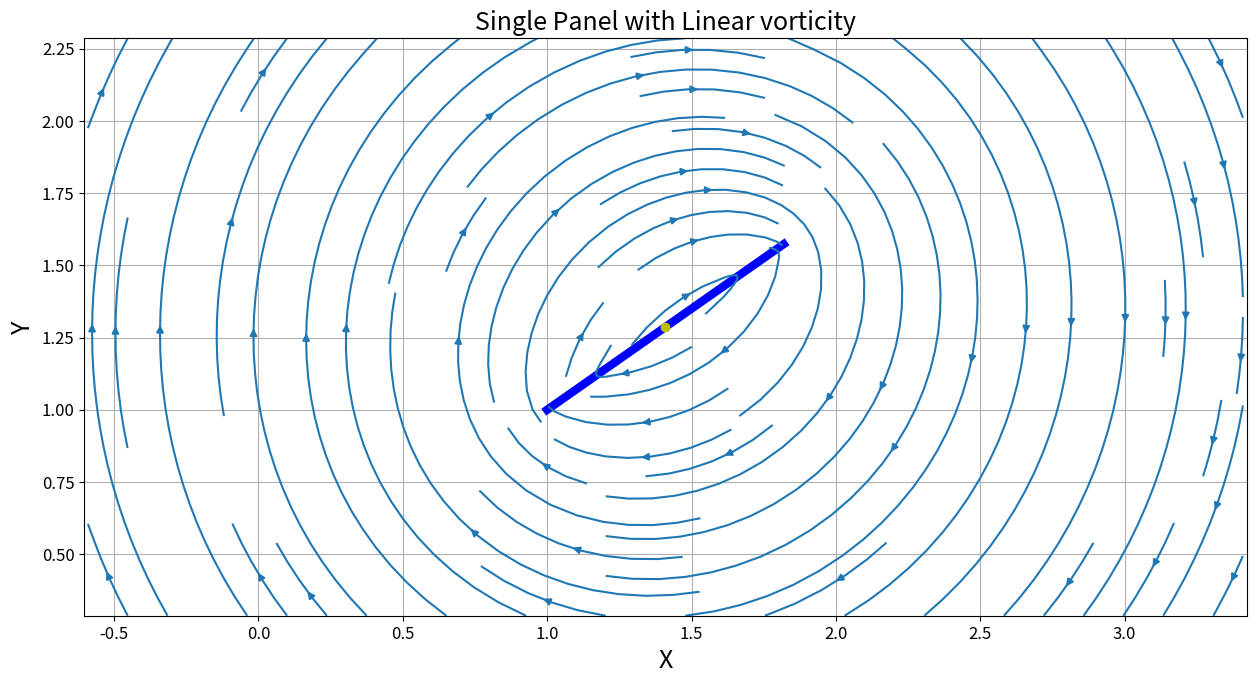
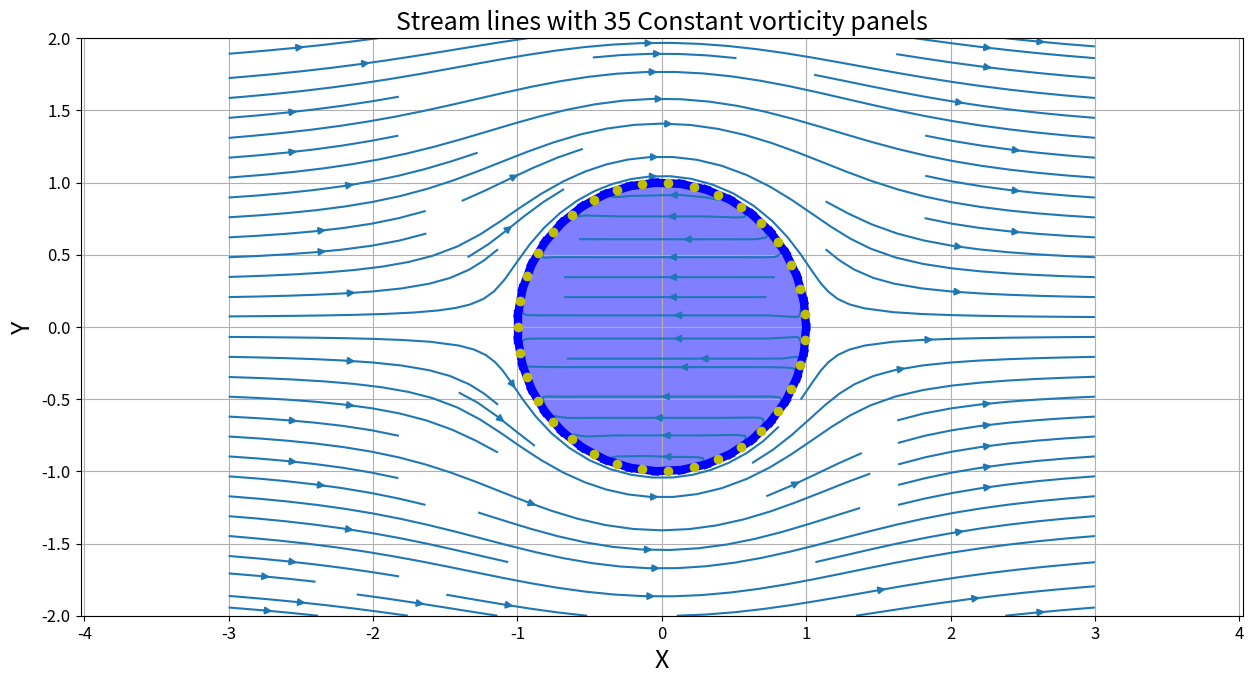
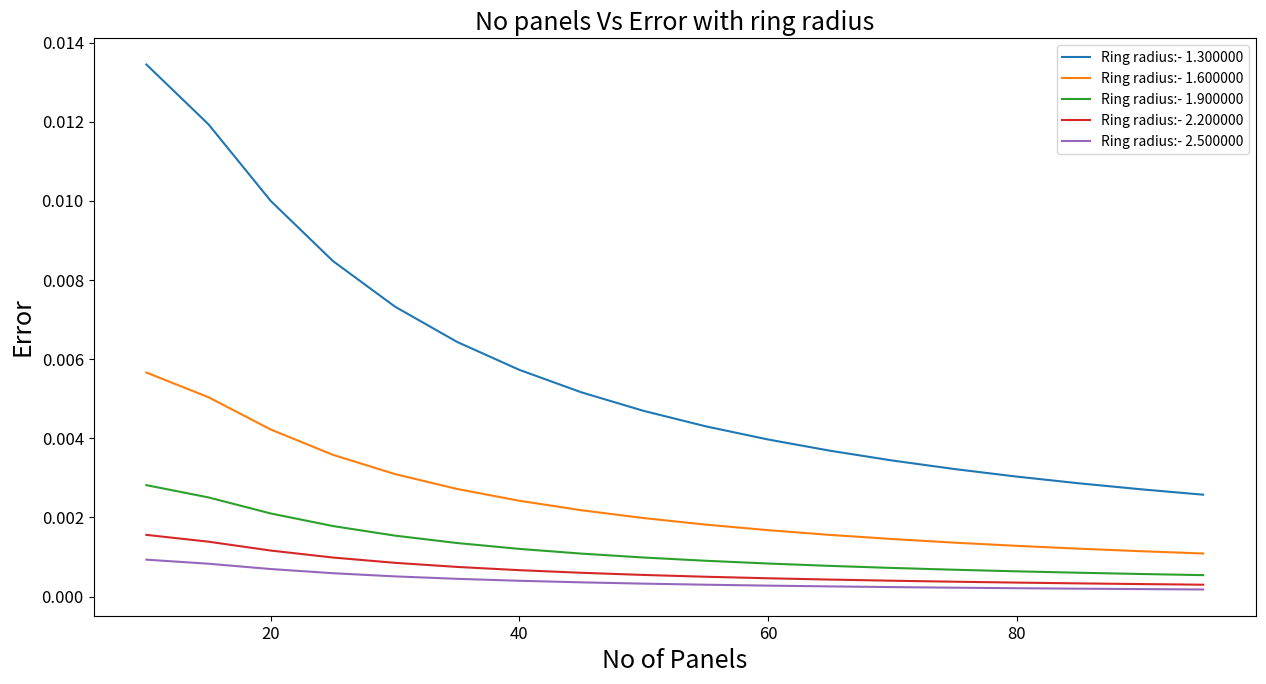
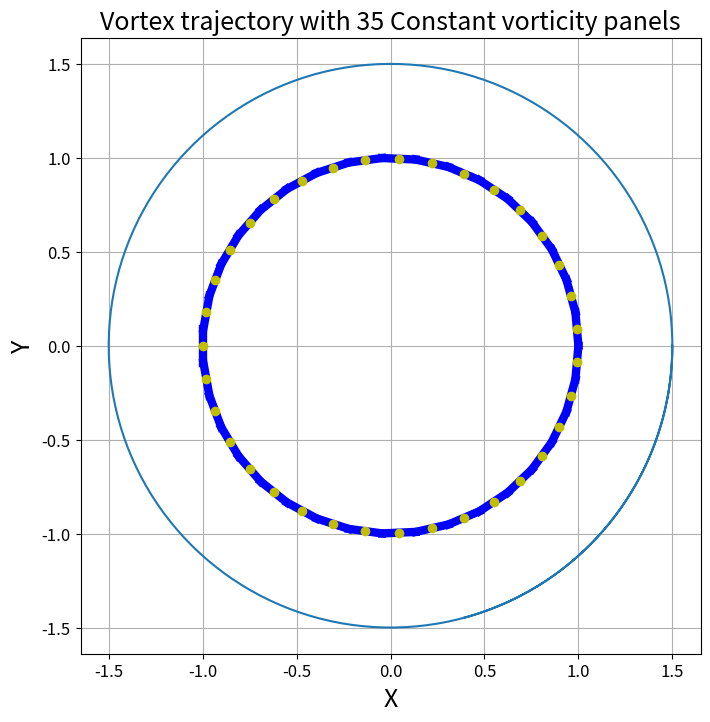

These charts were generated, in order, by the following Python code:
import numpy as np
import matplotlib.pyplot as plt

plt.close('all')
# plt.ion()

V=complex(0.0,0.0)

class Panel:
    def __init__(self,start,end,strength=0,pnl_type=0):
        self.start=start
        self.end=end
        self.l=np.abs(end-start)
        self.t=((self.end-self.start)/abs(self.end-self.start))
        self.contol_point=0.5*(self.start+self.end)
        self.strength=strength
        self.pnl_type=pnl_type
              
    def vortexpanel_coeff(self,field):
        if self.pnl_type==0:
            zprime=(field-self.start)*self.t.conjugate()#np.exp(-1j*self.theta)
            complex_coef=1j/(2*np.pi)*np.log((zprime-self.l)/zprime)*self.t.conjugate()#*np.exp(-1j*self.theta)
            self.coeff=complex_coef.conjugate()
        else:
            self.coeff=[]
            zprime=(field-self.start)*self.t.conjugate()
            complex_coeff1=1j/(2*np.pi)*((zprime/self.l-1)*np.log((zprime-self.l)/zprime)+1.0)*self.t.conjugate()
            complex_coeff2=-1j/(2*np.pi)*((zprime/self.l)*np.log((zprime-self.l)/zprime)+1.0)*self.t.conjugate()
            self.coeff.append(complex_coeff1.conjugate())
            self.coeff.append(complex_coeff2.conjugate())
        return self.coeff
    
    def vortexpanel_vel(self,field,strength):
        if self.pnl_type==0:
            zprime=(field-self.start)*self.t.conjugate()#np.exp(-1j*self.theta)
            complex_vel=1j*strength/(2*np.pi)*np.log((zprime-self.l)/zprime)*self.t.conjugate()#*np.exp(-1j*self.theta)
            self.complex_vel=complex_vel.conjugate()
        else:
#             print('yet to implement code')
            zprime=(field-self.start)*self.t.conjugate()
            complex_vel1=1j*strength[0]/(2*np.pi)*((zprime/self.l-1)*np.log((zprime-self.l)/zprime)+1.0)*self.t.conjugate()
            complex_vel2=-1j*strength[1]/(2*np.pi)*((zprime/self.l)*np.log((zprime-self.l)/zprime)+1.0)*self.t.conjugate()
            self.complex_vel=complex_vel1.conjugate()+complex_vel2.conjugate()
#             self.complex_vel.append(complex_vel2.conjugate())
 
        return self.complex_vel
    
    def panel_normal(self,origin):
        self.normal=(self.contol_point-origin)/np.abs(self.contol_point-origin)

    def draw(self):
        plt.plot([self.start.real,self.end.real],[self.start.imag,self.end.imag],linewidth=6,c='#0000ff')
        plt.plot(self.contol_point.real,self.contol_point.imag,'o',c='y')
        
        
def vortex_vel(z, vortex_pos, vortex_str):
    return (-1j*vortex_str/(2*np.pi*(z - vortex_pos))).conjugate()

def source_vel(z, source_pos, source_str):
    return (source_str*np.log(z - source_pos)).conjugate() 



def create_mesh(x_low = -2, x_up = 2,n_x = 100,y_low = -2, y_up = 2,n_y = 100 ):
    "create_mesh(x_low, x_up, n_x, y_low, y_up, n_y) \
    Leave empty to use the default values"
    x = np.linspace(x_low,x_up,n_x)
    y = np.linspace(y_low,y_up,n_y)
    X,Y = np.meshgrid(x,y)
    z = X+1j*Y
    return z

def single_panel(angle=0,pnl_type=0):
    plt.close('all')
    plt.figure(figsize=(15,7.5))

    if pnl_type==0:
        gamma=1.0
    else:
        gamma=[]
        gamma.append(1.0)
        gamma.append(1.5)
#     print(gamma[0])
    angles=np.linspace(0,180,11)
    start=complex(1.0,1.0)
    end=complex(start.real+np.cos(angle*np.pi/180),start.imag+np.sin(angle*np.pi/180))
    
    c=0.5*(start+end)

    z = create_mesh(x_low=c.real-2,x_up=c.real+2,n_x=100, y_low=c.imag-1,y_up=c.imag+1,n_y=100)

    P=Panel(start,end,pnl_type=pnl_type)
    P.vortexpanel_coeff(z)
    P.vortexpanel_vel(z,gamma)
#     print(len(P.coeff))
    P.draw()
    complex_vel = P.complex_vel+V#+freestream_phi(V,z) + 

    plt.streamplot(z.real,z.imag,complex_vel.real,complex_vel.imag)
    plt.axis('equal')
    plt.grid('on')
    plt.xlabel('X',fontsize=18)
    plt.ylabel('Y',fontsize=18)
#     print(P.pnl_type)
    if P.pnl_type==0:
        title='Single Panel with Constant vorticity'
    else:
        title='Single Panel with Linear vorticity'
        
    plt.title(title,fontsize=18)
    plt.xticks(fontsize=12)
    plt.yticks(fontsize=12)
    

def complex_mult(a,b):
    return a.real*b.real+a.imag*b.imag

def assemble_coeff_mat(Ps):
    no_panels=len(Ps)
    cm=np.zeros([no_panels+1,no_panels],dtype=complex)
    for i in range(no_panels):
        for j in range(no_panels):
            cm[i,j]=complex_mult(Ps[j].vortexpanel_coeff(Ps[i].contol_point),Ps[i].normal)
#     print(np.shape(cm))
    return cm

def assemble_b_mat(Ps,V, vortex_pos=[0.0+0.0j], vortex_str=[0.0+0.0j], source_pos=[0.0+0.0j], source_str=[0.0+0.0j]):
    no_panels=len(Ps)
    bm=np.zeros([no_panels+1,1],dtype=complex)
    for i in range(no_panels):
        v_source = 0.0 + 0.0j
        for j, z in enumerate(source_pos):
            v_source += source_vel(Ps[i].contol_point, z, source_str[j])
        v_vortex = 0.0 + 0.0j
        for j, z in enumerate(vortex_pos):
            v_vortex += vortex_vel(Ps[i].contol_point, z, vortex_str[j])
        
        V_final=V + v_source + v_vortex
        bm[i]=-complex_mult(V_final,Ps[i].normal)
        
#     print(np.shape(bm))
    return bm

def generate_panels(no_panels,radius,origin,pnl_type=0):
    radians = np.linspace(0,2*np.pi,no_panels+1) 
    points = origin + radius*(np.cos(radians) +1j*np.sin(radians))
    end = points[1:]
    start = points[:-1]

#     plt.figure(figsize=(15,7.5))
    Ps=[]
    for i in range(no_panels):
        Ps.append(Panel(start[i],end[i],pnl_type=pnl_type))
        Ps[i].panel_normal(origin)
#         Ps[i].draw()
    return Ps

def rk2_integrate(z,z_src,vort_gama,Vinf, dt ,tf,Ps,cm):
    result = [z]
    t = 0.0
    while t < tf:
        vel = get_velocity(Ps,Vinf,z,vort_gama,cm)
        k1 = vel*dt
        z += k1
        vel = get_velocity(Ps,Vinf,z,vort_gama,cm)
        k2 = vel*dt
        z += 0.5*(-k1 + k2) 
        result.append(z.copy()) 
        t += dt
#         print t,z
    return np.asarray(result)

def get_velocity(Ps,Vinf,vortex_pos,vortex_str,cm):
    bm=assemble_b_mat(Ps,Vinf,vortex_pos=vortex_pos,vortex_str=vortex_str).real
    bm[-1]=0.0
    gamma_mat=np.linalg.lstsq(cm,bm)[0]
    Comple_vel=Vinf
    for i in range(len(Ps)):
        Ps[i].vortexpanel_vel(vortex_pos,gamma_mat[i])
        Comple_vel+=Ps[i].complex_vel
       
    return Comple_vel

def points_generate(num_points,pcr,center):
    radians = np.linspace(0,2*np.pi,num_points+1)[:-1] 
    points = center + pcr*(np.cos(radians) +1j*np.sin(radians))
    return points,radians
    
def exact_vel(points,radians,Vinf,cr,pcr):
    Vr=np.abs(Vinf)*(1-cr**2/pcr**2)*np.cos(radians)
    Vt=-np.abs(Vinf)*(1+cr**2/pcr**2)*np.sin(radians)
    Vexact=np.sqrt(Vr**2+Vt**2)
    return Vexact


def problem1(n,r):
    no_panels=n
    radius=r
    origin=complex(0,0)
    Vinf=complex(1.0,0)

    z = create_mesh(x_low=-2+origin.real-r,x_up=2+origin.real+r,n_x=100, y_low=-1+origin.imag-r,y_up=1+origin.imag+r,n_y=100)

    Ps=generate_panels(no_panels,radius,origin)

    cm=assemble_coeff_mat(Ps)
    bm=assemble_b_mat(Ps,Vinf).real

    for i in range(no_panels):
        cm[-1,i]=Ps[i].l
    bm[-1]=0

#     gamma_mat=np.linalg.solve(cm,bm)
    gamma_mat=np.linalg.lstsq(cm,bm)[0]
    # print(gamma_mat)

    Comple_vel=Vinf
    for i in range(no_panels):
        Ps[i].vortexpanel_vel(z,gamma_mat[i])
        Comple_vel+=Ps[i].complex_vel

    plt.figure(figsize=(15,7.5))    

    plt.streamplot(z.real,z.imag,Comple_vel.real,Comple_vel.imag)
    plt.axis('equal')
    for i in range(no_panels):
        Ps[i].draw()
    circle = plt.Circle((origin.real,origin.imag), radius=radius, color='#0000ff', alpha=0.5)
    plt.gca().add_patch(circle)
    plt.xlabel('X',fontsize=18)
    plt.ylabel('Y',fontsize=18)
    plt.title('Stream lines with %d Constant vorticity panels'%no_panels,fontsize=18)
    plt.xticks(fontsize=12)
    plt.yticks(fontsize=12)
    plt.grid()

        
def error_constant_vortex():
    plt.figure(figsize=(15,7.5))
    num_points=200
    n_panels=np.asarray(range(10,100,5))

    pcrs=np.linspace(1,2.5,6)[1:]
    for pcr in pcrs:
        error=[]
        for no_panels in n_panels:
            radius=1.0
            origin=complex(10,10)
            Vinf=complex(1.0,0)


            z,t = points_generate(num_points,pcr,origin)

            Ps=generate_panels(no_panels,radius,origin)

            cm=assemble_coeff_mat(Ps)
            bm=assemble_b_mat(Ps,Vinf).real

            for i in range(no_panels):
                cm[-1,i]=Ps[i].l
            bm[-1]=0

            gamma_mat=np.linalg.lstsq(cm,bm)[0]

            Comple_vel=Vinf
            for i in range(no_panels):
                Ps[i].vortexpanel_vel(z,gamma_mat[i])
                Comple_vel+=Ps[i].complex_vel

            points,radians=points_generate(num_points,pcr,complex(0,0))
            Vexact=exact_vel(points,radians,Vinf,radius,pcr)
            err=np.abs(Comple_vel)-Vexact
#             error.append(np.sqrt(sum(err**2)/num_points))

            error.append(sum(np.abs(Comple_vel)-Vexact)/num_points)

        plt.plot(n_panels,error,label='Ring radius:- %f'%pcr)        
    plt.xlabel('No of Panels',fontsize=18)
    plt.ylabel('Error',fontsize=18)
    plt.title('No panels Vs Error with ring radius',fontsize=18)
    plt.legend(loc=1,fontsize=10)
    plt.xticks(fontsize=12)
    plt.yticks(fontsize=12)

    return error,n_panels

def traj(no_panels,radius,dt,tf,origin=complex(0,0),Vinf=complex(0,0),
         vortex_pos=[0+0j], vortex_str=[0.0],source_pos=[0+0j],source_str=[0.0]):
      
#     t=0

    Ps=generate_panels(no_panels,radius,origin)
    plt.figure(figsize=(8,8))
    for i in range(no_panels):
        Ps[i].draw()


    cm=assemble_coeff_mat(Ps)
    bm=assemble_b_mat(Ps,Vinf,vortex_pos=vortex_pos,vortex_str=vortex_str).real
    for i in range(no_panels):
        cm[-1,i]=Ps[i].l
    bm[-1]=0

    gamma_mat=np.linalg.lstsq(cm,bm)[0]
    
#     z=
    result=rk2_integrate(vortex_pos,vortex_pos,vortex_str,Vinf, dt ,tf,Ps,cm)
    plt.axis('equal')
    plt.plot(result.real,result.imag)
    plt.xlabel('X',fontsize=18)
    plt.ylabel('Y',fontsize=18)
    plt.title('Vortex trajectory with %d Constant vorticity panels'%no_panels,fontsize=18)
#     plt.legend(loc=1,fontsize=10)
    plt.xticks(fontsize=12)
    plt.yticks(fontsize=12)
    plt.grid()
    
    return result


def method_of_images():
    ''' If we want to produce a stream lines of cylinder due to a=1.0 and a vortex located at b'''
    vortex_b_loc=complex(0,1.5)
    strength= 2*np.pi
    radius=1.0
    origin=complex(0,0)
    vortex_c_loc=complex(0,radius**2/np.abs(vortex_b_loc))
    vortex_a_loc=origin
    
    z= create_mesh(-3.0,3.0,100,-2,2,100)
    
# def source_vel(z, source_pos, source_str):
    Complex_vel=vortex_vel(z,vortex_b_loc,strength)+vortex_vel(z,vortex_c_loc,-strength)
    +vortex_vel(z,vortex_a_loc,strength)
    plt.figure(figsize=(15,7.5))
    plt.streamplot(z.real,z.imag,Complex_vel.real,Complex_vel.imag)
    circle = plt.Circle((origin.real,origin.imag), radius=radius, color='#0000ff', alpha=0.5)
    plt.gca().add_patch(circle)
    plt.xlabel('X',fontsize=18)
    plt.ylabel('Y',fontsize=18)
#     plt.title('Stream lines with %d Constant vorticity panels'%no_panels,fontsize=18)
    plt.xticks(fontsize=12)
    plt.yticks(fontsize=12)
    plt.axis('equal')
    plt.grid()
    

# plt.show()

if __name__ == '__main__':
    single_panel(angle=35,pnl_type=1)
    problem1(35,1.0)
    error,n_panels=error_constant_vortex()
    result=traj(35,1.0,0.05,20.0,vortex_pos=[1.5+0j],vortex_str=[2*np.pi])
#     method_of_images()
    plt.show()
